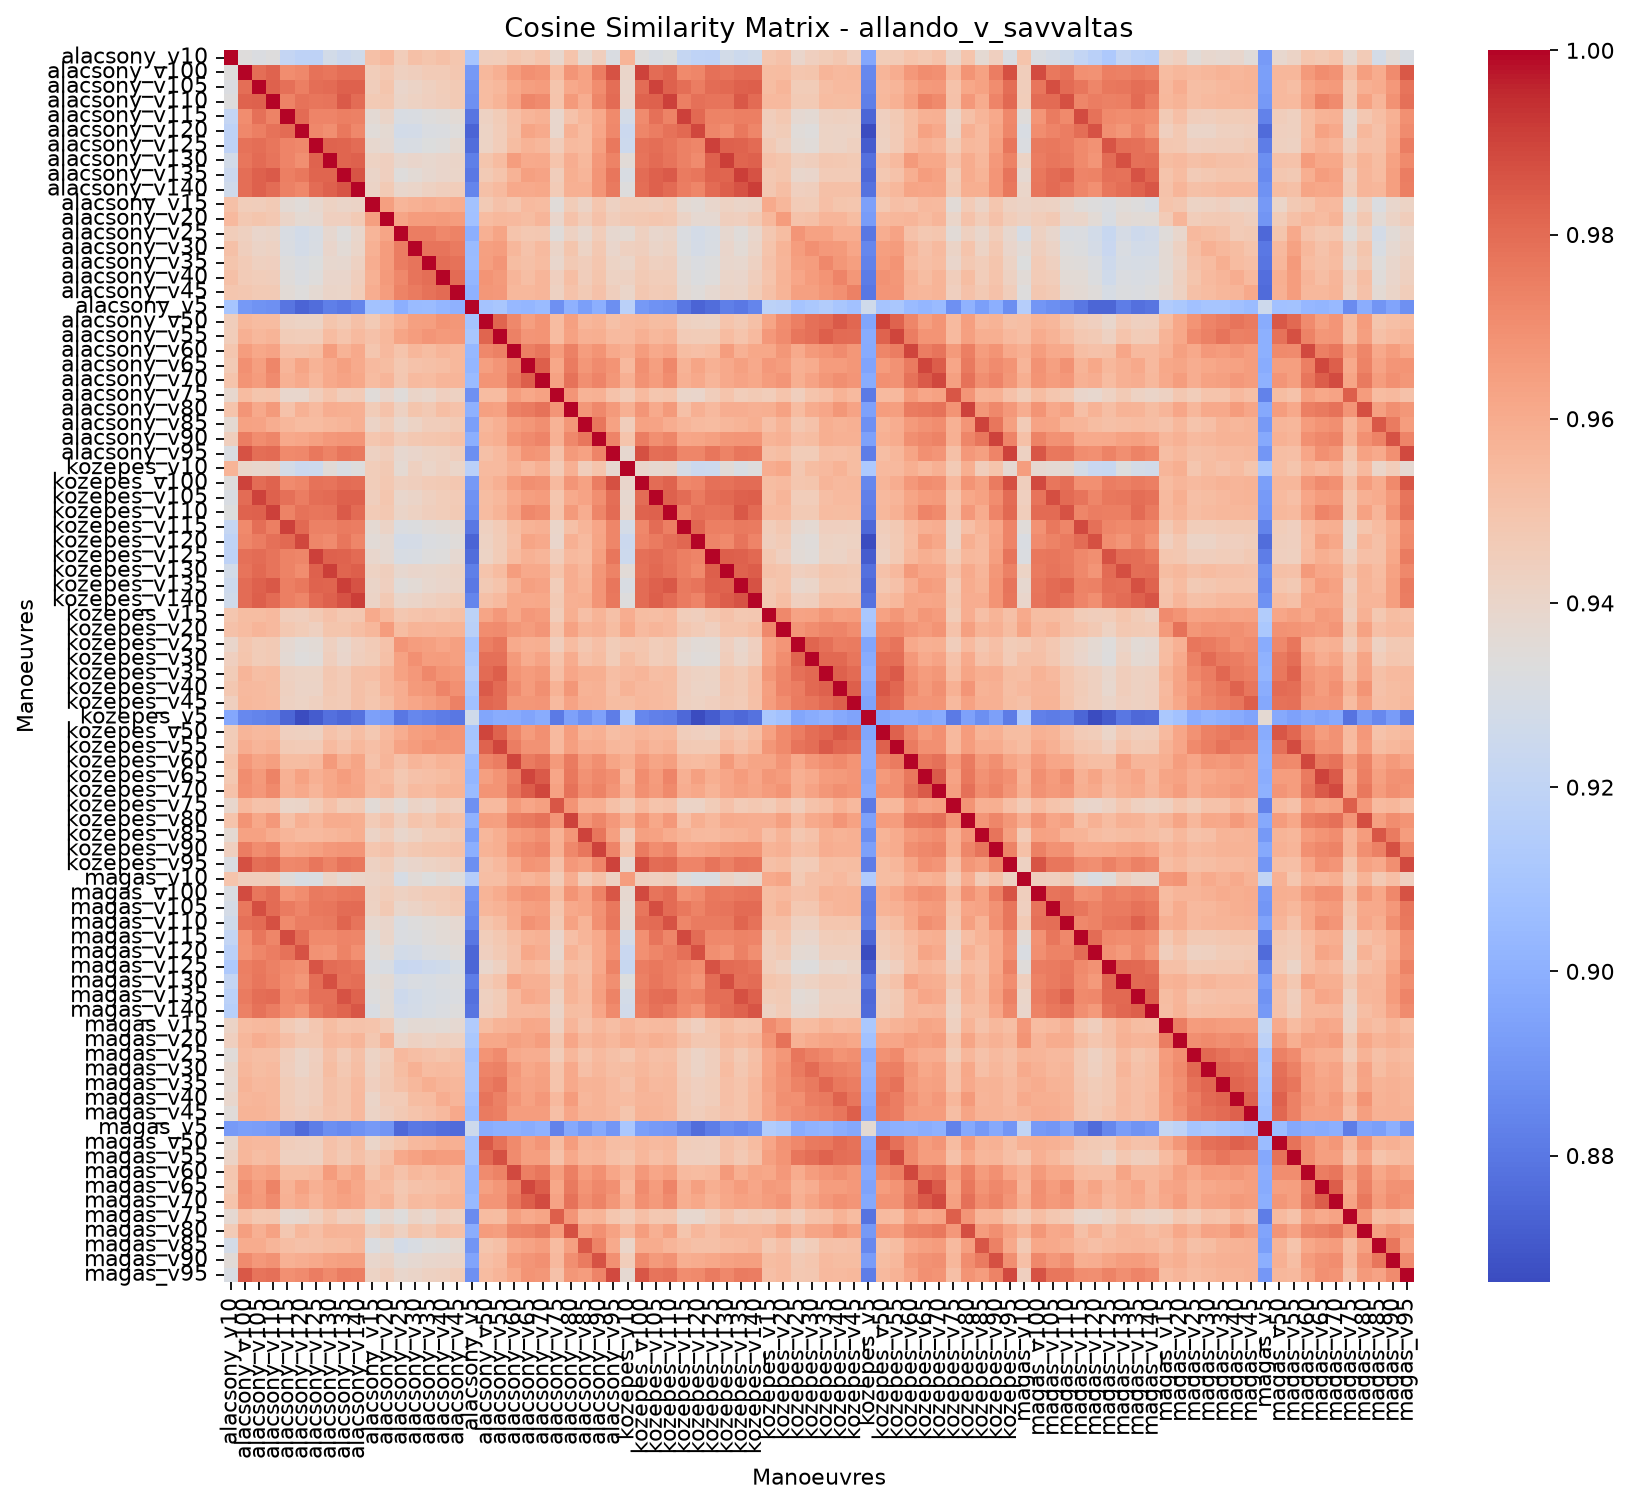

The data file committed next to this chart (first rows):
, allando_v_savvaltas_alacsony_v10, allando_v_savvaltas_alacsony_v100, allando_v_savvaltas_alacsony_v105, allando_v_savvaltas_alacsony_v110, allando_v_savvaltas_alacsony_v115, allando_v_savvaltas_alacsony_v120, allando_v_savvaltas_alacsony_v125, allando_v_savvaltas_alacsony_v130, allando_v_savvaltas_alacsony_v135, allando_v_savvaltas_alacsony_v140, allando_v_savvaltas_alacsony_v15, allando_v_savvaltas_alacsony_v20, allando_v_savvaltas_alacsony_v25, allando_v_savvaltas_alacsony_v30, allando_v_savvaltas_alacsony_v35, allando_v_savvaltas_alacsony_v40, allando_v_savvaltas_alacsony_v45, allando_v_savvaltas_alacsony_v5, allando_v_savvaltas_alacsony_v50, allando_v_savvaltas_alacsony_v55, allando_v_savvaltas_alacsony_v60, allando_v_savvaltas_alacsony_v65, allando_v_savvaltas_alacsony_v70
allando_v_savvaltas_alacsony_v10, 1, 0.9338, 0.9316, 0.9334, 0.9214, 0.9189, 0.9187, 0.9277, 0.9247, 0.9268, 0.9519, 0.9547, 0.9455, 0.9515, 0.9493, 0.9515, 0.949, 0.9096, 0.945, 0.9456, 0.9491, 0.9471, 0.9503
allando_v_savvaltas_alacsony_v100, 0.9338, 1, 0.9796, 0.9822, 0.9706, 0.9719, 0.9782, 0.9775, 0.9794, 0.9793, 0.9456, 0.9479, 0.9431, 0.9444, 0.9466, 0.9466, 0.9484, 0.891, 0.9551, 0.9585, 0.9654, 0.9695, 0.9686
allando_v_savvaltas_alacsony_v105, 0.9316, 0.9796, 1, 0.9828, 0.9787, 0.9746, 0.9792, 0.9806, 0.9828, 0.9832, 0.9447, 0.9494, 0.9394, 0.9411, 0.9434, 0.9454, 0.9468, 0.8891, 0.9537, 0.9555, 0.9614, 0.9649, 0.9658
allando_v_savvaltas_alacsony_v110, 0.9334, 0.9822, 0.9828, 1, 0.9736, 0.9782, 0.9771, 0.9775, 0.9846, 0.9799, 0.9467, 0.9479, 0.9407, 0.9422, 0.944, 0.9451, 0.9469, 0.888, 0.9539, 0.957, 0.9631, 0.9727, 0.9708
allando_v_savvaltas_alacsony_v115, 0.9214, 0.9706, 0.9787, 0.9736, 1, 0.9804, 0.9731, 0.9733, 0.9745, 0.9742, 0.9363, 0.9407, 0.931, 0.9315, 0.9335, 0.9347, 0.9357, 0.8789, 0.9428, 0.9458, 0.9522, 0.9565, 0.9577
allando_v_savvaltas_alacsony_v120, 0.9189, 0.9719, 0.9746, 0.9782, 0.9804, 1, 0.9719, 0.9701, 0.9766, 0.9718, 0.935, 0.937, 0.9274, 0.9281, 0.9312, 0.9318, 0.9337, 0.8738, 0.9418, 0.9454, 0.9516, 0.9625, 0.9604
allando_v_savvaltas_alacsony_v125, 0.9187, 0.9782, 0.9792, 0.9771, 0.9731, 0.9719, 1, 0.9827, 0.9819, 0.9799, 0.9387, 0.9374, 0.9301, 0.9307, 0.9328, 0.9337, 0.9369, 0.8763, 0.9415, 0.9455, 0.9534, 0.9573, 0.9558
allando_v_savvaltas_alacsony_v130, 0.9277, 0.9775, 0.9806, 0.9775, 0.9733, 0.9701, 0.9827, 1, 0.9818, 0.9828, 0.9422, 0.944, 0.9378, 0.9394, 0.9388, 0.9399, 0.9404, 0.8821, 0.9497, 0.9535, 0.9651, 0.9607, 0.961
allando_v_savvaltas_alacsony_v135, 0.9247, 0.9794, 0.9828, 0.9846, 0.9745, 0.9766, 0.9819, 0.9818, 1, 0.9861, 0.9407, 0.9437, 0.934, 0.936, 0.9383, 0.9395, 0.9404, 0.8802, 0.947, 0.9499, 0.9577, 0.9641, 0.963
allando_v_savvaltas_alacsony_v140, 0.9268, 0.9793, 0.9832, 0.9799, 0.9742, 0.9718, 0.9799, 0.9828, 0.9861, 1, 0.9412, 0.9471, 0.939, 0.9404, 0.9429, 0.9443, 0.9455, 0.8844, 0.9517, 0.9542, 0.9612, 0.9607, 0.9616
allando_v_savvaltas_alacsony_v15, 0.9519, 0.9456, 0.9447, 0.9467, 0.9363, 0.935, 0.9387, 0.9422, 0.9407, 0.9412, 1, 0.9649, 0.9562, 0.9579, 0.9596, 0.9579, 0.9593, 0.9085, 0.9471, 0.9513, 0.9492, 0.9541, 0.9539
allando_v_savvaltas_alacsony_v20, 0.9547, 0.9479, 0.9494, 0.9479, 0.9407, 0.937, 0.9374, 0.944, 0.9437, 0.9471, 0.9649, 1, 0.9624, 0.9656, 0.9659, 0.9662, 0.9654, 0.9078, 0.9537, 0.9551, 0.955, 0.953, 0.9562
allando_v_savvaltas_alacsony_v25, 0.9455, 0.9431, 0.9394, 0.9407, 0.931, 0.9274, 0.9301, 0.9378, 0.934, 0.939, 0.9562, 0.9624, 1, 0.9754, 0.9751, 0.9721, 0.9736, 0.8994, 0.9587, 0.9625, 0.9503, 0.9478, 0.9487
allando_v_savvaltas_alacsony_v30, 0.9515, 0.9444, 0.9411, 0.9422, 0.9315, 0.9281, 0.9307, 0.9394, 0.936, 0.9404, 0.9579, 0.9656, 0.9754, 1, 0.9778, 0.9779, 0.9758, 0.9045, 0.9643, 0.9652, 0.956, 0.9506, 0.9541
allando_v_savvaltas_alacsony_v35, 0.9493, 0.9466, 0.9434, 0.944, 0.9335, 0.9312, 0.9328, 0.9388, 0.9383, 0.9429, 0.9596, 0.9659, 0.9751, 0.9778, 1, 0.9795, 0.9785, 0.9052, 0.9649, 0.9679, 0.9534, 0.9517, 0.9537
allando_v_savvaltas_alacsony_v40, 0.9515, 0.9466, 0.9454, 0.9451, 0.9347, 0.9318, 0.9337, 0.9399, 0.9395, 0.9443, 0.9579, 0.9662, 0.9721, 0.9779, 0.9795, 1, 0.9803, 0.9024, 0.9683, 0.9663, 0.9566, 0.9525, 0.9566
allando_v_savvaltas_alacsony_v45, 0.949, 0.9484, 0.9468, 0.9469, 0.9357, 0.9337, 0.9369, 0.9404, 0.9404, 0.9455, 0.9593, 0.9654, 0.9736, 0.9758, 0.9785, 0.9803, 1, 0.9006, 0.9671, 0.9669, 0.9551, 0.9554, 0.9565
allando_v_savvaltas_alacsony_v5, 0.9096, 0.891, 0.8891, 0.888, 0.8789, 0.8738, 0.8763, 0.8821, 0.8802, 0.8844, 0.9085, 0.9078, 0.8994, 0.9045, 0.9052, 0.9024, 0.9006, 1, 0.9087, 0.9103, 0.9037, 0.9023, 0.9048
allando_v_savvaltas_alacsony_v50, 0.945, 0.9551, 0.9537, 0.9539, 0.9428, 0.9418, 0.9415, 0.9497, 0.947, 0.9517, 0.9471, 0.9537, 0.9587, 0.9643, 0.9649, 0.9683, 0.9671, 0.9087, 1, 0.9818, 0.9721, 0.9645, 0.9683
allando_v_savvaltas_alacsony_v55, 0.9456, 0.9585, 0.9555, 0.957, 0.9458, 0.9454, 0.9455, 0.9535, 0.9499, 0.9542, 0.9513, 0.9551, 0.9625, 0.9652, 0.9679, 0.9663, 0.9669, 0.9103, 0.9818, 1, 0.9743, 0.9681, 0.9682
allando_v_savvaltas_alacsony_v60, 0.9491, 0.9654, 0.9614, 0.9631, 0.9522, 0.9516, 0.9534, 0.9651, 0.9577, 0.9612, 0.9492, 0.955, 0.9503, 0.956, 0.9534, 0.9566, 0.9551, 0.9037, 0.9721, 0.9743, 1, 0.9747, 0.9773
allando_v_savvaltas_alacsony_v65, 0.9471, 0.9695, 0.9649, 0.9727, 0.9565, 0.9625, 0.9573, 0.9607, 0.9641, 0.9607, 0.9541, 0.953, 0.9478, 0.9506, 0.9517, 0.9525, 0.9554, 0.9023, 0.9645, 0.9681, 0.9747, 1, 0.9836
allando_v_savvaltas_alacsony_v70, 0.9503, 0.9686, 0.9658, 0.9708, 0.9577, 0.9604, 0.9558, 0.961, 0.963, 0.9616, 0.9539, 0.9562, 0.9487, 0.9541, 0.9537, 0.9566, 0.9565, 0.9048, 0.9683, 0.9682, 0.9773, 0.9836, 1
allando_v_savvaltas_alacsony_v75, 0.9386, 0.9539, 0.9494, 0.9499, 0.9391, 0.9394, 0.9448, 0.95, 0.9449, 0.9466, 0.9348, 0.9394, 0.9344, 0.9407, 0.9389, 0.9439, 0.9429, 0.8877, 0.9535, 0.9538, 0.9654, 0.9615, 0.9635
allando_v_savvaltas_alacsony_v80, 0.9499, 0.9677, 0.9609, 0.9664, 0.9508, 0.9579, 0.9545, 0.9595, 0.9592, 0.9583, 0.9461, 0.9504, 0.9429, 0.9496, 0.9476, 0.9525, 0.9508, 0.9006, 0.9644, 0.9639, 0.9744, 0.9757, 0.9781
allando_v_savvaltas_alacsony_v85, 0.9369, 0.9635, 0.9631, 0.9596, 0.9557, 0.9537, 0.9535, 0.9553, 0.9563, 0.9584, 0.941, 0.9454, 0.9389, 0.9416, 0.9449, 0.945, 0.9471, 0.8933, 0.9559, 0.9586, 0.9651, 0.9675, 0.9697
allando_v_savvaltas_alacsony_v90, 0.9443, 0.9751, 0.9703, 0.9727, 0.9609, 0.9623, 0.964, 0.9668, 0.9677, 0.9678, 0.9489, 0.9514, 0.9456, 0.9479, 0.9493, 0.9497, 0.951, 0.8997, 0.9573, 0.9592, 0.9685, 0.971, 0.973
allando_v_savvaltas_alacsony_v95, 0.9311, 0.9866, 0.9791, 0.9805, 0.9715, 0.9722, 0.9768, 0.9734, 0.9772, 0.9762, 0.9429, 0.9451, 0.9382, 0.9396, 0.9415, 0.9424, 0.9445, 0.8874, 0.9515, 0.9545, 0.9611, 0.9681, 0.9671
allando_v_savvaltas_kozepes_v10, 0.9568, 0.94, 0.939, 0.9395, 0.9283, 0.9244, 0.925, 0.9354, 0.9309, 0.9335, 0.9454, 0.9473, 0.9371, 0.9432, 0.9403, 0.943, 0.9404, 0.9169, 0.9545, 0.9544, 0.9582, 0.955, 0.9583
allando_v_savvaltas_kozepes_v100, 0.9337, 0.9905, 0.9798, 0.9825, 0.9709, 0.9724, 0.9786, 0.9777, 0.9797, 0.9796, 0.9456, 0.948, 0.9431, 0.9444, 0.9467, 0.9467, 0.9485, 0.8908, 0.9552, 0.9586, 0.9655, 0.9697, 0.9688
allando_v_savvaltas_kozepes_v105, 0.931, 0.9797, 0.9905, 0.9828, 0.9788, 0.975, 0.9794, 0.9805, 0.9829, 0.9832, 0.9442, 0.9489, 0.939, 0.9407, 0.9431, 0.9452, 0.9465, 0.8884, 0.9535, 0.9551, 0.9611, 0.9647, 0.9657
allando_v_savvaltas_kozepes_v110, 0.933, 0.9824, 0.9828, 0.9907, 0.9736, 0.9782, 0.9773, 0.9778, 0.9846, 0.9802, 0.9464, 0.9478, 0.9408, 0.9423, 0.9442, 0.9452, 0.9469, 0.8876, 0.954, 0.9571, 0.9633, 0.9722, 0.9705
allando_v_savvaltas_kozepes_v115, 0.9221, 0.9717, 0.9796, 0.9747, 0.9909, 0.9811, 0.9742, 0.9743, 0.9757, 0.9753, 0.937, 0.9414, 0.9316, 0.9322, 0.9342, 0.9355, 0.9365, 0.8794, 0.9435, 0.9465, 0.953, 0.9572, 0.9584
allando_v_savvaltas_kozepes_v120, 0.9193, 0.9724, 0.9752, 0.9788, 0.9809, 0.9891, 0.9724, 0.9709, 0.9773, 0.9726, 0.9355, 0.9376, 0.9279, 0.9286, 0.9317, 0.9324, 0.9342, 0.874, 0.9423, 0.9459, 0.9523, 0.9629, 0.9609
allando_v_savvaltas_kozepes_v125, 0.9187, 0.9787, 0.9797, 0.9777, 0.9736, 0.9726, 0.9907, 0.9832, 0.9825, 0.9805, 0.9391, 0.9378, 0.9304, 0.9309, 0.9332, 0.934, 0.9373, 0.8763, 0.9418, 0.9459, 0.9536, 0.9578, 0.9561
allando_v_savvaltas_kozepes_v130, 0.9278, 0.9779, 0.9811, 0.9779, 0.9738, 0.9705, 0.9833, 0.9915, 0.9822, 0.9835, 0.9424, 0.9444, 0.9382, 0.9398, 0.9393, 0.9404, 0.941, 0.8821, 0.9502, 0.954, 0.9655, 0.9609, 0.9613
allando_v_savvaltas_kozepes_v135, 0.9248, 0.9797, 0.9831, 0.9849, 0.9749, 0.977, 0.9823, 0.9821, 0.9914, 0.9865, 0.9409, 0.944, 0.9342, 0.9362, 0.9386, 0.9398, 0.9407, 0.8802, 0.9472, 0.9501, 0.9579, 0.9644, 0.9633
allando_v_savvaltas_kozepes_v140, 0.9268, 0.9796, 0.9836, 0.9802, 0.9746, 0.9724, 0.9803, 0.9832, 0.9865, 0.9913, 0.9414, 0.9473, 0.9392, 0.9405, 0.943, 0.9445, 0.9457, 0.8843, 0.9518, 0.9543, 0.9614, 0.961, 0.9618
allando_v_savvaltas_kozepes_v15, 0.9489, 0.9532, 0.9531, 0.9548, 0.9448, 0.9442, 0.9476, 0.9509, 0.9481, 0.9484, 0.9605, 0.9554, 0.9483, 0.9503, 0.951, 0.9501, 0.9517, 0.9185, 0.9628, 0.9666, 0.9616, 0.9666, 0.9657
allando_v_savvaltas_kozepes_v20, 0.9513, 0.954, 0.9566, 0.9549, 0.9482, 0.9461, 0.9435, 0.9498, 0.9497, 0.9526, 0.9559, 0.9657, 0.9532, 0.9571, 0.9563, 0.9577, 0.9568, 0.9173, 0.9706, 0.9708, 0.9671, 0.9652, 0.968
allando_v_savvaltas_kozepes_v25, 0.9397, 0.9491, 0.9457, 0.947, 0.9376, 0.9349, 0.9359, 0.9435, 0.9391, 0.9439, 0.9464, 0.9505, 0.9681, 0.9654, 0.9641, 0.9622, 0.9641, 0.9094, 0.9745, 0.9772, 0.9606, 0.9584, 0.959
allando_v_savvaltas_kozepes_v30, 0.9437, 0.9494, 0.9457, 0.9471, 0.9366, 0.9341, 0.9351, 0.9445, 0.9398, 0.9444, 0.9459, 0.9519, 0.9636, 0.9694, 0.965, 0.9658, 0.964, 0.9116, 0.9789, 0.979, 0.9664, 0.9602, 0.9633
allando_v_savvaltas_kozepes_v35, 0.946, 0.9564, 0.953, 0.9536, 0.943, 0.9417, 0.9416, 0.9484, 0.9467, 0.9514, 0.9521, 0.9566, 0.9637, 0.9669, 0.9718, 0.9684, 0.9675, 0.9139, 0.9806, 0.9837, 0.9685, 0.9656, 0.9673
allando_v_savvaltas_kozepes_v40, 0.9484, 0.9548, 0.9544, 0.9534, 0.9432, 0.9412, 0.9412, 0.9479, 0.9466, 0.9519, 0.9493, 0.9562, 0.9595, 0.9665, 0.9674, 0.9732, 0.9695, 0.9105, 0.9844, 0.9806, 0.9709, 0.9656, 0.97
allando_v_savvaltas_kozepes_v45, 0.9439, 0.9552, 0.9545, 0.9538, 0.9428, 0.9417, 0.9434, 0.947, 0.9462, 0.9517, 0.9493, 0.9535, 0.9595, 0.9622, 0.9646, 0.9673, 0.9742, 0.9078, 0.9816, 0.98, 0.9675, 0.9673, 0.968
allando_v_savvaltas_kozepes_v5, 0.8965, 0.8852, 0.8835, 0.8822, 0.8742, 0.8666, 0.8714, 0.8776, 0.8751, 0.8781, 0.8936, 0.8922, 0.8793, 0.8845, 0.8834, 0.8811, 0.8796, 0.9268, 0.8957, 0.8984, 0.898, 0.8954, 0.8981
allando_v_savvaltas_kozepes_v50, 0.9458, 0.9563, 0.9548, 0.9552, 0.9439, 0.9433, 0.9426, 0.9505, 0.9482, 0.9527, 0.9481, 0.9545, 0.9593, 0.9648, 0.9657, 0.9691, 0.968, 0.9092, 0.9899, 0.9824, 0.9727, 0.9658, 0.9694
allando_v_savvaltas_kozepes_v55, 0.9463, 0.9595, 0.9564, 0.9579, 0.9469, 0.9465, 0.9464, 0.9544, 0.9507, 0.9551, 0.952, 0.956, 0.9632, 0.9659, 0.9686, 0.9671, 0.9676, 0.9108, 0.9825, 0.9899, 0.9752, 0.9689, 0.9691
allando_v_savvaltas_kozepes_v60, 0.95, 0.9669, 0.9627, 0.9647, 0.9535, 0.9532, 0.9548, 0.9661, 0.9591, 0.9625, 0.9504, 0.9561, 0.9512, 0.9566, 0.9544, 0.9574, 0.9562, 0.9045, 0.9726, 0.975, 0.9898, 0.9758, 0.9783
allando_v_savvaltas_kozepes_v65, 0.9479, 0.9705, 0.9662, 0.9738, 0.9578, 0.9638, 0.9584, 0.9618, 0.9653, 0.9619, 0.9549, 0.9539, 0.9482, 0.951, 0.9522, 0.9531, 0.9559, 0.9027, 0.9649, 0.9684, 0.9754, 0.9899, 0.9844
allando_v_savvaltas_kozepes_v70, 0.9505, 0.9694, 0.9666, 0.9716, 0.9585, 0.9613, 0.9566, 0.9618, 0.9638, 0.9624, 0.9542, 0.9565, 0.949, 0.9542, 0.9539, 0.9569, 0.9568, 0.9048, 0.9683, 0.9683, 0.9776, 0.984, 0.9892
allando_v_savvaltas_kozepes_v75, 0.9392, 0.9548, 0.9504, 0.9509, 0.9401, 0.9405, 0.9457, 0.951, 0.9459, 0.9477, 0.9355, 0.9402, 0.9352, 0.9414, 0.9397, 0.9448, 0.9438, 0.8882, 0.9543, 0.9544, 0.9661, 0.9623, 0.9643
allando_v_savvaltas_kozepes_v80, 0.9501, 0.9684, 0.9615, 0.967, 0.9514, 0.9585, 0.9552, 0.9601, 0.9599, 0.959, 0.9465, 0.9508, 0.9434, 0.9501, 0.9482, 0.9531, 0.9514, 0.9008, 0.9648, 0.9643, 0.9747, 0.976, 0.9784
allando_v_savvaltas_kozepes_v85, 0.9368, 0.9639, 0.9635, 0.96, 0.9562, 0.9542, 0.9541, 0.9557, 0.9568, 0.959, 0.9411, 0.9455, 0.9392, 0.9418, 0.9453, 0.9453, 0.9475, 0.8933, 0.956, 0.9588, 0.9651, 0.9675, 0.9698
allando_v_savvaltas_kozepes_v90, 0.9441, 0.9753, 0.9705, 0.9729, 0.9611, 0.9626, 0.9643, 0.9669, 0.9679, 0.9681, 0.9488, 0.9513, 0.9456, 0.9478, 0.9494, 0.9499, 0.9512, 0.8994, 0.9574, 0.9592, 0.9685, 0.971, 0.973
allando_v_savvaltas_kozepes_v95, 0.931, 0.987, 0.9795, 0.9808, 0.9719, 0.9727, 0.9773, 0.9737, 0.9776, 0.9766, 0.943, 0.9452, 0.9383, 0.9397, 0.9418, 0.9428, 0.9449, 0.8873, 0.9518, 0.9547, 0.9612, 0.9683, 0.9673
allando_v_savvaltas_magas_v10, 0.9501, 0.9447, 0.9447, 0.9451, 0.9344, 0.931, 0.932, 0.9416, 0.9378, 0.9399, 0.9413, 0.9426, 0.9297, 0.9355, 0.9329, 0.9353, 0.9336, 0.9151, 0.9526, 0.9527, 0.9585, 0.9566, 0.9591
allando_v_savvaltas_magas_v100, 0.9312, 0.9883, 0.9774, 0.9801, 0.9679, 0.9705, 0.9764, 0.9751, 0.9769, 0.9772, 0.943, 0.9456, 0.9428, 0.9442, 0.9464, 0.9466, 0.9485, 0.8899, 0.9569, 0.96, 0.9652, 0.9692, 0.9682
allando_v_savvaltas_magas_v105, 0.9289, 0.977, 0.9875, 0.9802, 0.9759, 0.9732, 0.9766, 0.9774, 0.9799, 0.9801, 0.9422, 0.9473, 0.9392, 0.941, 0.9433, 0.9455, 0.9469, 0.8876, 0.9559, 0.9572, 0.9609, 0.9645, 0.9655
allando_v_savvaltas_magas_v110, 0.926, 0.9789, 0.9804, 0.987, 0.9715, 0.975, 0.975, 0.976, 0.9818, 0.9778, 0.9387, 0.9396, 0.9315, 0.9333, 0.9347, 0.9359, 0.9376, 0.8853, 0.9498, 0.9527, 0.9604, 0.9688, 0.967
... 24 more rows
